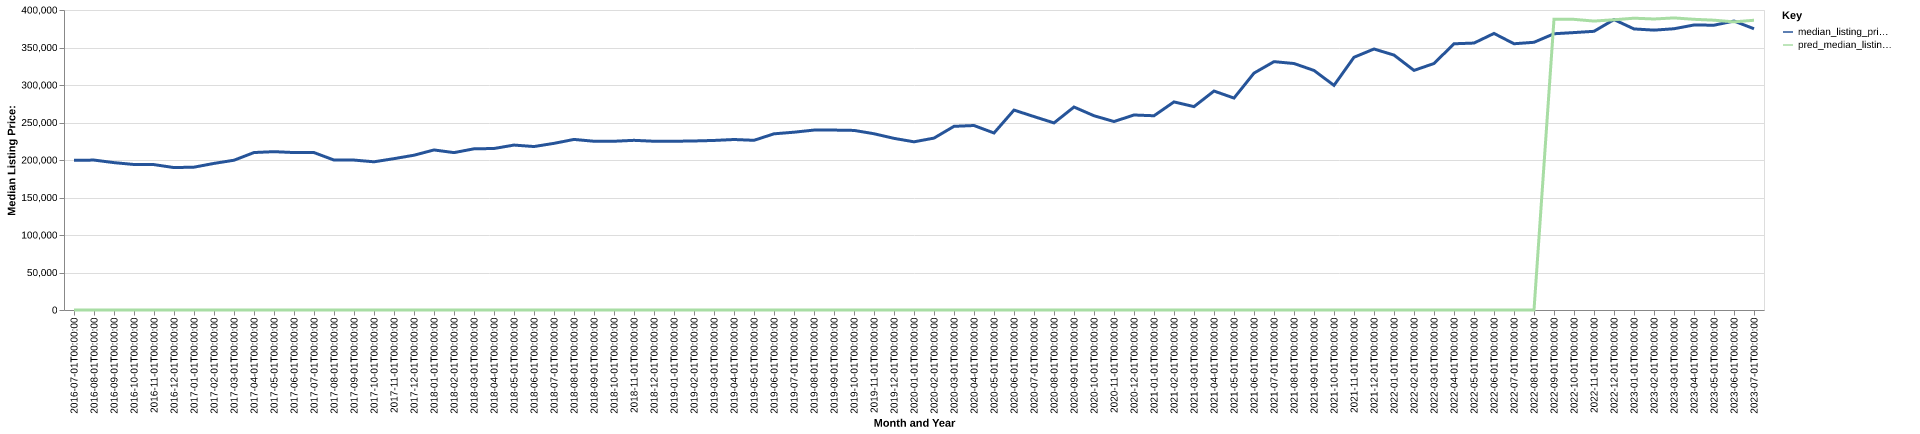

Values plotted in this chart, from the file beside it:
date, time_idx, median_listing_price, thirty_year_interest_rate_five, month, county_name, active_listing_count, median_days_on_market, pred_median_listing_price, month_year
2016-07-01, 0, 199500, 3.72, 7, lee, nc, 354.0, 89.0, 0, Jul-2016
2016-08-01, 1, 199900, 3.73, 8, lee, nc, 341.0, 79.0, 0, Aug-2016
2016-09-01, 2, 196500, 3.66, 9, lee, nc, 319.0, 86.0, 0, Sep-2016
2016-10-01, 3, 194000, 3.64, 10, lee, nc, 306.0, 91.0, 0, Oct-2016
2016-11-01, 4, 193841, 3.66, 11, lee, nc, 306.0, 101.0, 0, Nov-2016
2016-12-01, 5, 189900, 3.48, 12, lee, nc, 293.0, 100.0, 0, Dec-2016
2017-01-01, 6, 190450, 3.45, 1, lee, nc, 270.0, 95.0, 0, Jan-2017
2017-02-01, 7, 195454, 3.5, 2, lee, nc, 269.0, 96.0, 0, Feb-2017
2017-03-01, 8, 199700, 3.52, 3, lee, nc, 286.0, 83.0, 0, Mar-2017
2017-04-01, 9, 209950, 4.03, 4, lee, nc, 272.0, 77.0, 0, Apr-2017
2017-05-01, 10, 211125, 4.32, 5, lee, nc, 268.0, 81.0, 0, May-2017
2017-06-01, 11, 209925, 4.2, 6, lee, nc, 267.0, 77.0, 0, Jun-2017
2017-07-01, 12, 209900, 4.19, 7, lee, nc, 259.0, 87.0, 0, Jul-2017
2017-08-01, 13, 199945, 4.3, 8, lee, nc, 259.0, 79.0, 0, Aug-2017
2017-09-01, 14, 199900, 4.1, 9, lee, nc, 270.0, 75.0, 0, Sep-2017
2017-10-01, 15, 197600, 4.05, 10, lee, nc, 257.0, 81.0, 0, Oct-2017
2017-11-01, 16, 201808, 3.94, 11, lee, nc, 243.0, 90.0, 0, Nov-2017
2017-12-01, 17, 206375, 4.03, 12, lee, nc, 228.0, 100.0, 0, Dec-2017
2018-01-01, 18, 213400, 3.93, 1, lee, nc, 213.0, 104.0, 0, Jan-2018
2018-02-01, 19, 209850, 3.83, 2, lee, nc, 199.0, 106.0, 0, Feb-2018
2018-03-01, 20, 214900, 3.94, 3, lee, nc, 196.0, 79.0, 0, Mar-2018
2018-04-01, 21, 215333, 3.95, 4, lee, nc, 188.0, 67.0, 0, Apr-2018
2018-05-01, 22, 219900, 3.99, 5, lee, nc, 173.0, 72.0, 0, May-2018
2018-06-01, 23, 217950, 4.15, 6, lee, nc, 165.0, 65.0, 0, Jun-2018
2018-07-01, 24, 222200, 4.4, 7, lee, nc, 177.0, 58.0, 0, Jul-2018
2018-08-01, 25, 227425, 4.46, 8, lee, nc, 170.0, 54.0, 0, Aug-2018
2018-09-01, 26, 225000, 4.58, 9, lee, nc, 172.0, 65.0, 0, Sep-2018
2018-10-01, 27, 225000, 4.66, 10, lee, nc, 181.0, 67.0, 0, Oct-2018
2018-11-01, 28, 226225, 4.62, 11, lee, nc, 181.0, 66.0, 0, Nov-2018
2018-12-01, 29, 225000, 4.54, 12, lee, nc, 188.0, 68.0, 0, Dec-2018
2019-01-01, 30, 225000, 4.6, 1, lee, nc, 181.0, 87.0, 0, Jan-2019
2019-02-01, 31, 225375, 4.72, 2, lee, nc, 177.0, 95.0, 0, Feb-2019
2019-03-01, 32, 226071, 4.9, 3, lee, nc, 178.0, 91.0, 0, Mar-2019
2019-04-01, 33, 227321, 4.94, 4, lee, nc, 184.0, 86.0, 0, Apr-2019
2019-05-01, 34, 226250, 4.75, 5, lee, nc, 189.0, 73.0, 0, May-2019
2019-06-01, 35, 234900, 4.51, 6, lee, nc, 178.0, 83.0, 0, Jun-2019
2019-07-01, 36, 237063, 4.41, 7, lee, nc, 181.0, 88.0, 0, Jul-2019
2019-08-01, 37, 239900, 4.41, 8, lee, nc, 179.0, 86.0, 0, Aug-2019
2019-09-01, 38, 239900, 4.2, 9, lee, nc, 186.0, 82.0, 0, Sep-2019
2019-10-01, 39, 239450, 4.14, 10, lee, nc, 188.0, 81.0, 0, Oct-2019
2019-11-01, 40, 235000, 3.84, 11, lee, nc, 178.0, 82.0, 0, Nov-2019
2019-12-01, 41, 228850, 3.81, 12, lee, nc, 166.0, 85.0, 0, Dec-2019
2020-01-01, 42, 224250, 3.75, 1, lee, nc, 165.0, 83.0, 0, Jan-2020
2020-02-01, 43, 229200, 3.73, 2, lee, nc, 138.0, 79.0, 0, Feb-2020
2020-03-01, 44, 244900, 3.78, 3, lee, nc, 134.0, 52.0, 0, Mar-2020
2020-04-01, 45, 245975, 3.75, 4, lee, nc, 134.0, 57.0, 0, Apr-2020
2020-05-01, 46, 236000, 3.74, 5, lee, nc, 124.0, 68.0, 0, May-2020
2020-06-01, 47, 266550, 3.72, 6, lee, nc, 91.0, 66.0, 0, Jun-2020
2020-07-01, 48, 257900, 3.49, 7, lee, nc, 74.0, 55.0, 0, Jul-2020
2020-08-01, 49, 249450, 3.65, 8, lee, nc, 76.0, 54.0, 0, Aug-2020
2020-09-01, 50, 270637, 3.33, 9, lee, nc, 81.0, 29.0, 0, Sep-2020
2020-10-01, 51, 259000, 3.28, 10, lee, nc, 67.0, 36.0, 0, Oct-2020
2020-11-01, 52, 251300, 3.21, 11, lee, nc, 68.0, 43.0, 0, Nov-2020
2020-12-01, 53, 260000, 3.07, 12, lee, nc, 61.0, 47.0, 0, Dec-2020
2021-01-01, 54, 259000, 2.99, 1, lee, nc, 59.0, 51.0, 0, Jan-2021
2021-02-01, 55, 277450, 2.93, 2, lee, nc, 63.0, 27.0, 0, Feb-2021
2021-03-01, 56, 271175, 2.88, 3, lee, nc, 55.0, 35.0, 0, Mar-2021
2021-04-01, 57, 291946, 2.84, 4, lee, nc, 52.0, 40.0, 0, Apr-2021
2021-05-01, 58, 282580, 2.71, 5, lee, nc, 49.0, 22.0, 0, May-2021
2021-06-01, 59, 315845, 2.79, 6, lee, nc, 47.0, 35.0, 0, Jun-2021
... 25 more rows
